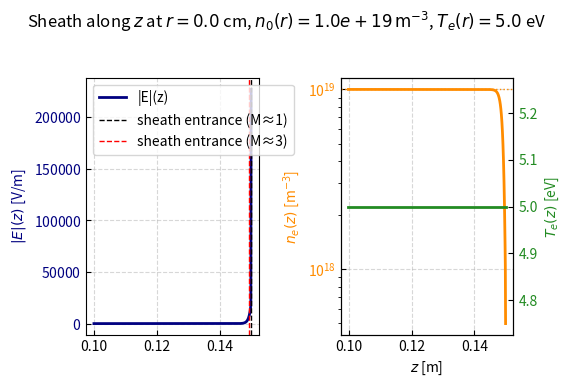

Write Python code to recreate this figure.
#
#
#import numpy as np
#import matplotlib.pyplot as plt
#
## constants
#QE   = 1.602176634e-19   # C
#EPS0 = 8.8541878128e-12  # F/m
#
#def fd_poly_deg(a_deg):
#    a = np.asarray(a_deg, dtype=float)
#    fd = (
#        0.98992
#        + 5.1220e-3  * a
#        - 7.0040e-4  * a**2
#        + 3.3591e-5  * a**3
#        - 8.2917e-7  * a**4
#        + 9.5856e-9  * a**5
#        - 4.2682e-11 * a**6
#    )
#    return np.clip(fd, 0.0, 1.0)
#
#
#def eval_ds_mps(d_m, Te_eV, Ti_eV, ne0_m3, B_T, alpha_deg, mi_kg,
#                pot_mult=3.0):
#    d = np.asarray(d_m, dtype=float)
#    d = np.maximum(d, 0.0)
#
#    if Te_eV <= 0.0 or ne0_m3 <= 0.0 or mi_kg <= 0.0:
#        phi   = np.zeros_like(d)
#        Emag  = np.zeros_like(d)
#        ne    = ne0_m3 * np.ones_like(d)
#        lambdaD = 0.0
#        L_MPS   = 0.0
#        return phi, Emag, ne, lambdaD, L_MPS
#
#    fd  = fd_poly_deg(alpha_deg)
#    pot = pot_mult * Te_eV  # volts
#
#    # Debye length
#    lambdaD = np.sqrt(EPS0 * Te_eV / (ne0_m3 * QE))
#
#    # ion-sound speed and gyro radius
#    cs       = np.sqrt(max(Te_eV + Ti_eV, 0.0) * QE / (2*mi_kg))
#    omega_ci = QE * B_T / mi_kg if B_T > 0.0 else 0.0
#    rho_i    = cs / omega_ci if omega_ci > 0.0 else 1e300
#
#    cs       = np.sqrt((Te_eV + Ti_eV) * QE / (2*mi_kg))
#    omega_ci = QE * B_T / mi_kg #if B_T > 0.0 else 0.0
#    rho_i    = cs / omega_ci #if omega_ci > 0.0 else 1e300
#    
#    # --- angle-dependent magnetic presheath scale along the normal ---
#    theta   = np.deg2rad(alpha_deg)
#    s       = np.sin(theta)
#    s_min   = 0.05          # avoid infinite length at alpha -> 0
#    L_MPS   = rho_i / max(s, s_min)
#
#    # exponentials
#    e_DS  = np.exp(- d / (2.0 * lambdaD))
#    e_MPS = np.exp(- d / max(L_MPS, 1e-300))
#
#    # potential
#    phi = - pot * (fd * e_DS + (1.0 - fd) * e_MPS)
#
#    # |E|
#    E_DS  =  pot * (fd / (2.0 * lambdaD)) * e_DS
#    E_MPS =  pot * ((1.0 - fd) / max(L_MPS, 1e-300)) * e_MPS
#    Emag  = np.abs(E_DS + E_MPS)
#
#    # Boltzmann electrons
#    x = phi / max(Te_eV, 1e-300)
#    x = np.clip(x, -100.0, 50.0)
#    ne = ne0_m3 * np.exp(x)
#
#    return E_DS, E_MPS, phi, Emag, ne, lambdaD, L_MPS,rho_i
#
#
#if __name__ == "__main__":
#    import matplotlib.ticker as mticker
#
#    # --- plasma / geometry parameters ---
#    Te_eV = 5.0
#    Ti_eV = 5.0
#    ne0   = 1e18
#    B_T   = 0.5
#    mi_Ta = 2 * 1.66053906660e-27  # just using 2 amu here
#
#    Z_TARGET_C     = 0.15        # m, target center
#    Z_TARGET_FRONT = Z_TARGET_C - 0.0001  # m, front face (surface)
#
#    # how far upstream you want to go from the surface (sheath+presheath extent)
#    d_max = 0.05   # 5 cm from surface into plasma
#    Npts  = 400
#
#    # z is the coordinate along the plasma column:
#    # from "sheath entrance" (upstream) to the target front
#    z_surf   = Z_TARGET_FRONT
#    z_min    = z_surf - d_max
#    z        = np.linspace(z_min, z_surf, Npts)
#
#    # convert to distance from surface along the normal (what eval_ds_mps expects)
#    d = z_surf - z   # d=0 at surface, d=d_max at sheath entrance
#
#    alphas = [85]  # you can add 45, 0, etc.
#
#    # for now, do a single alpha
#    alpha = alphas[0]
#    E_DS, E_MPS, phi, Emag, ne, lambdaD, L_MPS, rho_i = eval_ds_mps(
#        d, Te_eV, Ti_eV, ne0, B_T, alpha, mi_Ta
#    )
#
#    # parallel model: Te is constant along z in this challenge
#    Te = Te_eV * np.ones_like(z)
#
#    # --- crude "sheath entrance" marker: where ne rises to 99% of upstream ---
#    ne_norm = ne / ne0
#    idx_se  = np.argmax(ne_norm > 0.99)  # first point where ne ~ ne0
#    z_se    = z[idx_se]
#
#    # --- plotting ---
#    fig, (ax1, ax2) = plt.subplots(2, 1, figsize=(6, 6), dpi=300, sharex=True)
#
#    # 1) |E|(z)
#    ax1.plot(z, Emag, color="navy", lw=2, label="|E|(z)")
#    ax1.axvline(z_se, color="k", ls="--", lw=1, label="sheath entrance")
#    ax1.set_ylabel(r"$|E|(z)$ [V/m]", color="navy")
#    ax1.tick_params(axis="y", labelcolor="navy")
#    ax1.tick_params(axis="both", direction="in")
#    ax1.grid(True, linestyle="--", alpha=0.5)
#    ax1.legend(loc="upper right")
#
#    # 2) ne(z) and Te(z)
#    ax2.plot(z, ne, color="darkorange", lw=2, label=r"$n_e(z)$")
#    ax2.axhline(ne0, color="darkorange", ls=":", lw=1, label=r"$n_{e,0}$")
#
#    ax2_t = ax2.twinx()
#    ax2_t.plot(z, Te, color="forestgreen", lw=2, label=r"$T_e(z)$")
#
#    ax2.set_xlabel(r"$z$ [m]")
#    ax2.set_ylabel(r"$n_e(z)$ [m$^{-3}$]", color="darkorange")
#    ax2.tick_params(axis="y", labelcolor="darkorange")
#    ax2.tick_params(axis="both", direction="in")
#    ax2.set_yscale("log")
#    ax2.grid(True, linestyle="--", alpha=0.5)
#
#    ax2_t.set_ylabel(r"$T_e(z)$ [eV]", color="forestgreen")
#    ax2_t.tick_params(axis="y", labelcolor="forestgreen")
#
#    # nicer y formatting for the field
#    fmt = mticker.ScalarFormatter(useOffset=False, useMathText=True)
#    fmt.set_scientific(False)
#    ax1.yaxis.set_major_formatter(fmt)
#
#    plt.tight_layout(pad=2.0)
#    plt.show()

import numpy as np
import matplotlib.pyplot as plt
import matplotlib.ticker as mticker

# --- constants ---
QE   = 1.602176634e-19   # C
EPS0 = 8.8541878128e-12  # F/m

def fd_poly_deg(a_deg):
    a = np.asarray(a_deg, dtype=float)
    fd = (
        0.98992
        + 5.1220e-3  * a
        - 7.0040e-4  * a**2
        + 3.3591e-5  * a**3
        - 8.2917e-7  * a**4
        + 9.5856e-9  * a**5
        - 4.2682e-11 * a**6
    )
    return np.clip(fd, 0.0, 1.0)


def eval_ds_mps(d_m, Te_eV, Ti_eV, ne0_m3, B_T, alpha_deg, mi_kg,
                pot_mult=3.0):
    """
    d_m: distance from target surface along the normal (0 at surface, >0 into plasma)
    """
    d = np.asarray(d_m, dtype=float)
    d = np.maximum(d, 0.0)

    if Te_eV <= 0.0 or ne0_m3 <= 0.0 or mi_kg <= 0.0:
        phi   = np.zeros_like(d)
        Emag  = np.zeros_like(d)
        ne    = ne0_m3 * np.ones_like(d)
        lambdaD = 0.0
        L_MPS   = 0.0
        return phi, Emag, ne, lambdaD, L_MPS

    fd  = fd_poly_deg(alpha_deg)
    pot = pot_mult * Te_eV  # volts

    # Debye length
    lambdaD = np.sqrt(EPS0 * Te_eV / (ne0_m3 * QE))

    # ion-sound speed and gyro radius
    cs       = np.sqrt((Te_eV + Ti_eV) * QE / (2*mi_kg))
    omega_ci = QE * B_T / mi_kg
    rho_i    = cs / omega_ci
    
    # angle-dependent magnetic presheath scale along the normal
    theta   = np.deg2rad(alpha_deg)
    s       = np.sin(theta)
    s_min   = 0.05          # avoid infinite length at alpha -> 0
    L_MPS   = rho_i / max(s, s_min)

    # exponentials
    e_DS  = np.exp(- d / (2.0 * lambdaD))
    e_MPS = np.exp(- d / max(L_MPS, 1e-300))

    # potential
    phi = - pot * (fd * e_DS + (1.0 - fd) * e_MPS)

    # |E|
    E_DS  =  pot * (fd / (2.0 * lambdaD)) * e_DS
    E_MPS =  pot * ((1.0 - fd) / max(L_MPS, 1e-300)) * e_MPS
    Emag  = np.abs(E_DS + E_MPS)

    # Boltzmann electrons
    x = phi / max(Te_eV, 1e-300)
    x = np.clip(x, -100.0, 50.0)
    ne = ne0_m3 * np.exp(x)

    return E_DS, E_MPS, phi, Emag, ne, lambdaD, L_MPS, rho_i


# --- MPEX analytic radial profiles (r in meters) ---
R0 = 0.02  # 2 cm nominal radius

def ne_profile(r):
    return 1e19 * np.exp(-(r / R0)**12)

def Te_profile(r):
    # Te(r) = (1 eV) + (4 eV) * exp[-(r / 2cm)^12]
    return 1.0 + 4.0 * np.exp(-(r / R0)**12)


if __name__ == "__main__":

    # geometry
    Z_TARGET_C      = 0.15       # target center
    Z_TARGET_FRONT  = Z_TARGET_C - 0.0001  # front (surface)

    # choose a radius to sample the column (here: on axis)
    r0      = 0.0               # m
    ne0     = ne_profile(r0)
    Te_eV   = Te_profile(r0)
    Ti_eV   = Te_eV             # Ti = Te in the brief
    B_T     = 0.5
    mi_Ta   = 2 * 1.66053906660e-27  # using 2 amu mass for the ion species

    # z-grid: from upstream (sheath entrance region) to target surface
    d_max   = 0.05   # 5 cm extent upstream from surface
    Npts    = 600
    z_surf  = Z_TARGET_FRONT
    z_min   = z_surf - d_max
    z       = np.linspace(z_min, z_surf, Npts)

    # convert to distance from surface (what the DS/MPS model wants)
    d = z_surf - z   # d=0 at surface, d=d_max at upstream side

    alpha  = 85  # angle between B and target normal

    E_DS, E_MPS, phi, Emag, ne, lambdaD, L_MPS, rho_i = eval_ds_mps(
        d, Te_eV, Ti_eV, ne0, B_T, alpha, mi_Ta
    )

    # Te is constant along z in this analytic model for fixed r0
    Te_z = Te_eV * np.ones_like(z)

    # --- define sheath entrance: where phi ~ -Te_eV (Bohm-like) ---
    phi_Bohm = -3*Te_eV  # volts
    idx_se   = np.argmin(np.abs(phi - phi_Bohm))
    z_se     = z[idx_se]

    phi_Bohm2 = -1*Te_eV  # volts
    idx_se2   = np.argmin(np.abs(phi - phi_Bohm2))
    z_se2     = z[idx_se2]
    
    # --- plotting ---
    fig, (axE, axn) = plt.subplots(1, 2, figsize=(6, 4), dpi=300, sharex=True)

    # 1) |E|(z)
    axE.plot(z, Emag, color="navy", lw=2, label="|E|(z)")
    axE.axvline(z_se, color="k", ls="--", lw=1, label="sheath entrance (M≈1)")
    axE.axvline(z_se2, color="r", ls="--", lw=1, label="sheath entrance (M≈3)")

    axE.set_ylabel(r"$|E|(z)$ [V/m]", color="navy")
    axE.tick_params(axis="y", labelcolor="navy", direction="in")
    axE.tick_params(axis="x", direction="in")
    axE.grid(True, linestyle="--", alpha=0.5)
    axE.legend(loc="upper left")

    # nicer y formatting for E
    fmt = mticker.ScalarFormatter(useOffset=False, useMathText=True)
    fmt.set_scientific(False)
    axE.yaxis.set_major_formatter(fmt)

    # 2) ne(z) and Te(z)
    axn.plot(z, ne, color="darkorange", lw=2, label=r"$n_e(z)$")
    axn.axhline(ne0, color="darkorange", ls=":", lw=1, label=r"$n_{e,0}(r_0)$")

    axT = axn.twinx()
    axT.plot(z, Te_z, color="forestgreen", lw=2, label=r"$T_e(z)$")

    axn.set_xlabel(r"$z$ [m]")
    axn.set_ylabel(r"$n_e(z)$ [m$^{-3}$]", color="darkorange")
    axn.tick_params(axis="y", labelcolor="darkorange", direction="in")
    axn.tick_params(axis="x", direction="in")
    axn.set_yscale("log")
    axn.grid(True, linestyle="--", alpha=0.5)

    axT.set_ylabel(r"$T_e(z)$ [eV]", color="forestgreen")
    axT.tick_params(axis="y", labelcolor="forestgreen", direction="in")

    fig.suptitle(
        fr"Sheath along $z$ at $r={r0*100:.1f}$ cm, "
        fr"$n_0(r)={ne0:.1e}\,\mathrm{{m^{{-3}}}}$, $T_e(r)={Te_eV:.1f}$ eV",
        y=0.98
    )
    plt.tight_layout(pad=2.0)
    plt.show()



#
#
##    for i, alpha in enumerate(alphas):
##
##        E_DS, E_MPS,phi, Emag, ne, lambdaD, L_MPS,rho_i = eval_ds_mps(
##            d, Te_eV, Ti_eV, ne0, B_T, alpha, mi_Ta
##        )
##        beta = 90-alpha
##        label = f"α = {beta}°"
##        KB=1.380649e-23
##        E0= 11600*KB*Te_eV/rho_i/QE
##        axes.plot(d, Emag, label=f"{label}")
##        axes.legend()
##    axes.set_xlim(0,10)
##    axes.set_ylim(0,.5)
##
##    plt.tight_layout()
##    plt.show()
#    
#exit()
#if __name__ == "__main__":
#    d = np.linspace(0.0, 0.0643871715567022, 1000)  # 0 → 5 mm
#    d = np.logspace(-6, -1, 100)  # 0 → 5 mm
#
#    Te_eV = 20 #5.0
#    Ti_eV = 20 #5.0
#    ne0   = 1e18 #1e19
#    B_T   = .1 #0.5
#    mi_Ta = 2 * 1.66053906660e-27
##    mi_Ta = 181.0 * 1.66053906660e-27
#
#    alphas = [85,87,88]
##    alphas = [5, 45, 85]
#
#    fig, axes = plt.subplots(
#        len(alphas), 3, figsize=(12, 8),
#        sharex=True, sharey=True
#    )
#
#    for i, alpha in enumerate(alphas):
#        ax_phi, ax_E, ax_ne = axes[i]
#
#        E_DS, E_MPS,phi, Emag, ne, lambdaD, L_MPS,rho_i = eval_ds_mps(
#            d, Te_eV, Ti_eV, ne0, B_T, alpha, mi_Ta
#        )
##        print("EDS 1e5", max(np.unique(E_DS)/1e5), "EMPS 1e4", max(np.unique(E_MPS))/1e4, 'lambdaD',lambdaD*1e6,'L_MPS', L_MPS*1e6)
###        exit()
#        label = f"α = {alpha}°"
#
#        # basic curves
##        ax_phi.plot(d*1e3, phi, label=label)
#        KB=1.380649e-23
#        E0= 11600*KB*Te_eV/rho_i/QE
##        print(rho_i)
#        
##        print(E0)
##        ax_E.semilogy(d*1e3, Emag)
#        ax_E.plot(d/rho_i, Emag/E0)
##        ax_ne.semilogy(d*1e3, ne)
##
##        # alpha-dependent region markers
##        ds_edge  = 2.0 * lambdaD        # Debye sheath thickness
##        mps_edge = L_MPS                # MPS scale
##        se_edge  = 3.0 * L_MPS          # "sheath entrance" ~ few L_MPS
##
##        for ax in (ax_phi, ax_E, ax_ne):
##            ax.grid(True, ls="--", alpha=0.4)
##
##            ax.axvspan(0.0, ds_edge*1e3, color="C0", alpha=0.08)
##            ax.axvline(ds_edge*1e3, color="C0", ls="--", alpha=0.8)
##
##            ax.axvspan(ds_edge*1e3, mps_edge*1e3, color="C1", alpha=0.06)
##            ax.axvline(mps_edge*1e3, color="C1", ls="-.", alpha=0.8)
##
##            ax.axvline(se_edge*1e3, color="k", ls=":", alpha=0.6)
##
##        # left labels & row label
##        ax_phi.set_ylabel("φ (V)")
##        ax_E.set_ylabel("|E| (V/m)")
##        ax_ne.set_ylabel("nₑ (m⁻³)")
##        ax_phi.text(
##            0.02, 0.85, label,
##            transform=ax_phi.transAxes,
##            fontsize=10, fontweight="bold"
##        )
#
#    axes[-1,0].set_xlabel("d (mm)")
#    axes[-1,1].set_xlabel("d (mm)")
#    axes[-1,2].set_xlabel("d (mm)")
#
#    axes[0,0].set_title("Sheath potential")
#    axes[0,1].set_title("Field magnitude")
#    axes[0,2].set_title("Electron density")
#    axes[0,0].set_xlim(0,10)
#    axes[0,0].set_ylim(0,.5)
#
#    plt.tight_layout()
#    plt.show()
#
#
#exit()
#import numpy as np
#
#QE   = 1.602176634e-19
#EPS0 = 8.8541878128e-12
#ME   = 9.10938356e-31
#
#def sheath_stangeby(Te_eV, Ti_eV, ne, B_T, alpha_deg, mi_kg):
#    """
#    Return DS/MPS lengths and average fields using the
#    Stangeby/Schmid constant–field slab model.
#    """
#    Te = Te_eV
#    Ti = Ti_eV
#
#    # Debye length
#    lambda_D = np.sqrt(EPS0 * Te / (ne * QE))
#
#    # Ion sound speed and gyro radius
#    cs       = np.sqrt((Te + Ti) * QE / (2*mi_kg))
#    omega_ci = QE * B_T / mi_kg
#    rho_i    = cs / omega_ci
#
#    # magnetic field angle
#    delta = np.deg2rad(alpha_deg)
#
#    # total normalized floating potential e φ_w / T_e
#    Vw = 0.5 * np.log((2.0 * np.pi * ME / mi_kg) * (1.0 + Ti/Te))
#
#    # MPS drop: U_MPS / T_e = - ln(sin δ)
#    V_mps = - np.log(np.sin(delta))
#
#    # clip if it tries to exceed total drop
#    if V_mps > abs(Vw):
#        V_mps = 0.9 * abs(Vw)
#
#    V_ds = Vw - V_mps
#
#    # convert to volts (1 eV ↦ 1 V)
#    dphi_mps = Te * V_mps
#    dphi_ds  = Te * V_ds
#
#    # lengths (Schmid eq. (2))
#    delta =np.pi-delta
#    L_mps = np.sqrt(6.0) * rho_i * np.sin(delta)
#    L_ds  = lambda_D
#
#    # average fields
#    E_mps = dphi_mps / L_mps
#    E_ds  = dphi_ds  / L_ds
#
#    return {
#        "lambda_D":     lambda_D,
#        "rho_i":        rho_i,
#        "L_mps":        L_mps,
#        "Vw":           Vw,
#        "V_mps":        V_mps,
#        "V_ds":         V_ds,
#        "DeltaPhi_MPS": dphi_mps,
#        "DeltaPhi_DS":  dphi_ds,
#        "E_MPS":        E_mps,
#        "E_DS":         E_ds,
#    }
#
#
#if __name__ == "__main__":
#    # MPEX-ish parameters
#    Te_eV = 20.0
#    Ti_eV = 20.0
#    ne0   = 1.0e18      # m^-3
#    B_T   = 0.1         # T
#    mi_D  = 2.0 * 1.66053906660e-27   # deuterium ion mass
#
#    for alpha in [5.0]: #, 30.0, 85.0]:
#        out = sheath_stangeby(Te_eV, Ti_eV, ne0, B_T, alpha, mi_D)
#
#        print(f"\n=== α = {alpha:.1f}° ===")
#        print(f"λ_D        = {out['lambda_D']*1e6:8.2f} µm")
#        print(f"ρ_i        = {out['rho_i']*1e3:8.2f} mm")
#        print(f"L_MPS      = {out['L_mps']*1e3:8.2f} mm")
#        print(f"V_w (norm) = {out['Vw']:8.3f}")
#        print(f"V_MPS      = {out['V_mps']:8.3f}")
#        print(f"V_DS       = {out['V_ds']:8.3f}")
#        print(f"Δφ_MPS     = {out['DeltaPhi_MPS']:8.2f} V")
#        print(f"Δφ_DS      = {out['DeltaPhi_DS']:8.2f} V")
#        print(f"E_MPS      = {out['E_MPS']/1e4:8.2f} ×10^4 V/m")
#        print(f"E_DS       = {out['E_DS']/1e5:8.2f} ×10^5 V/m")
